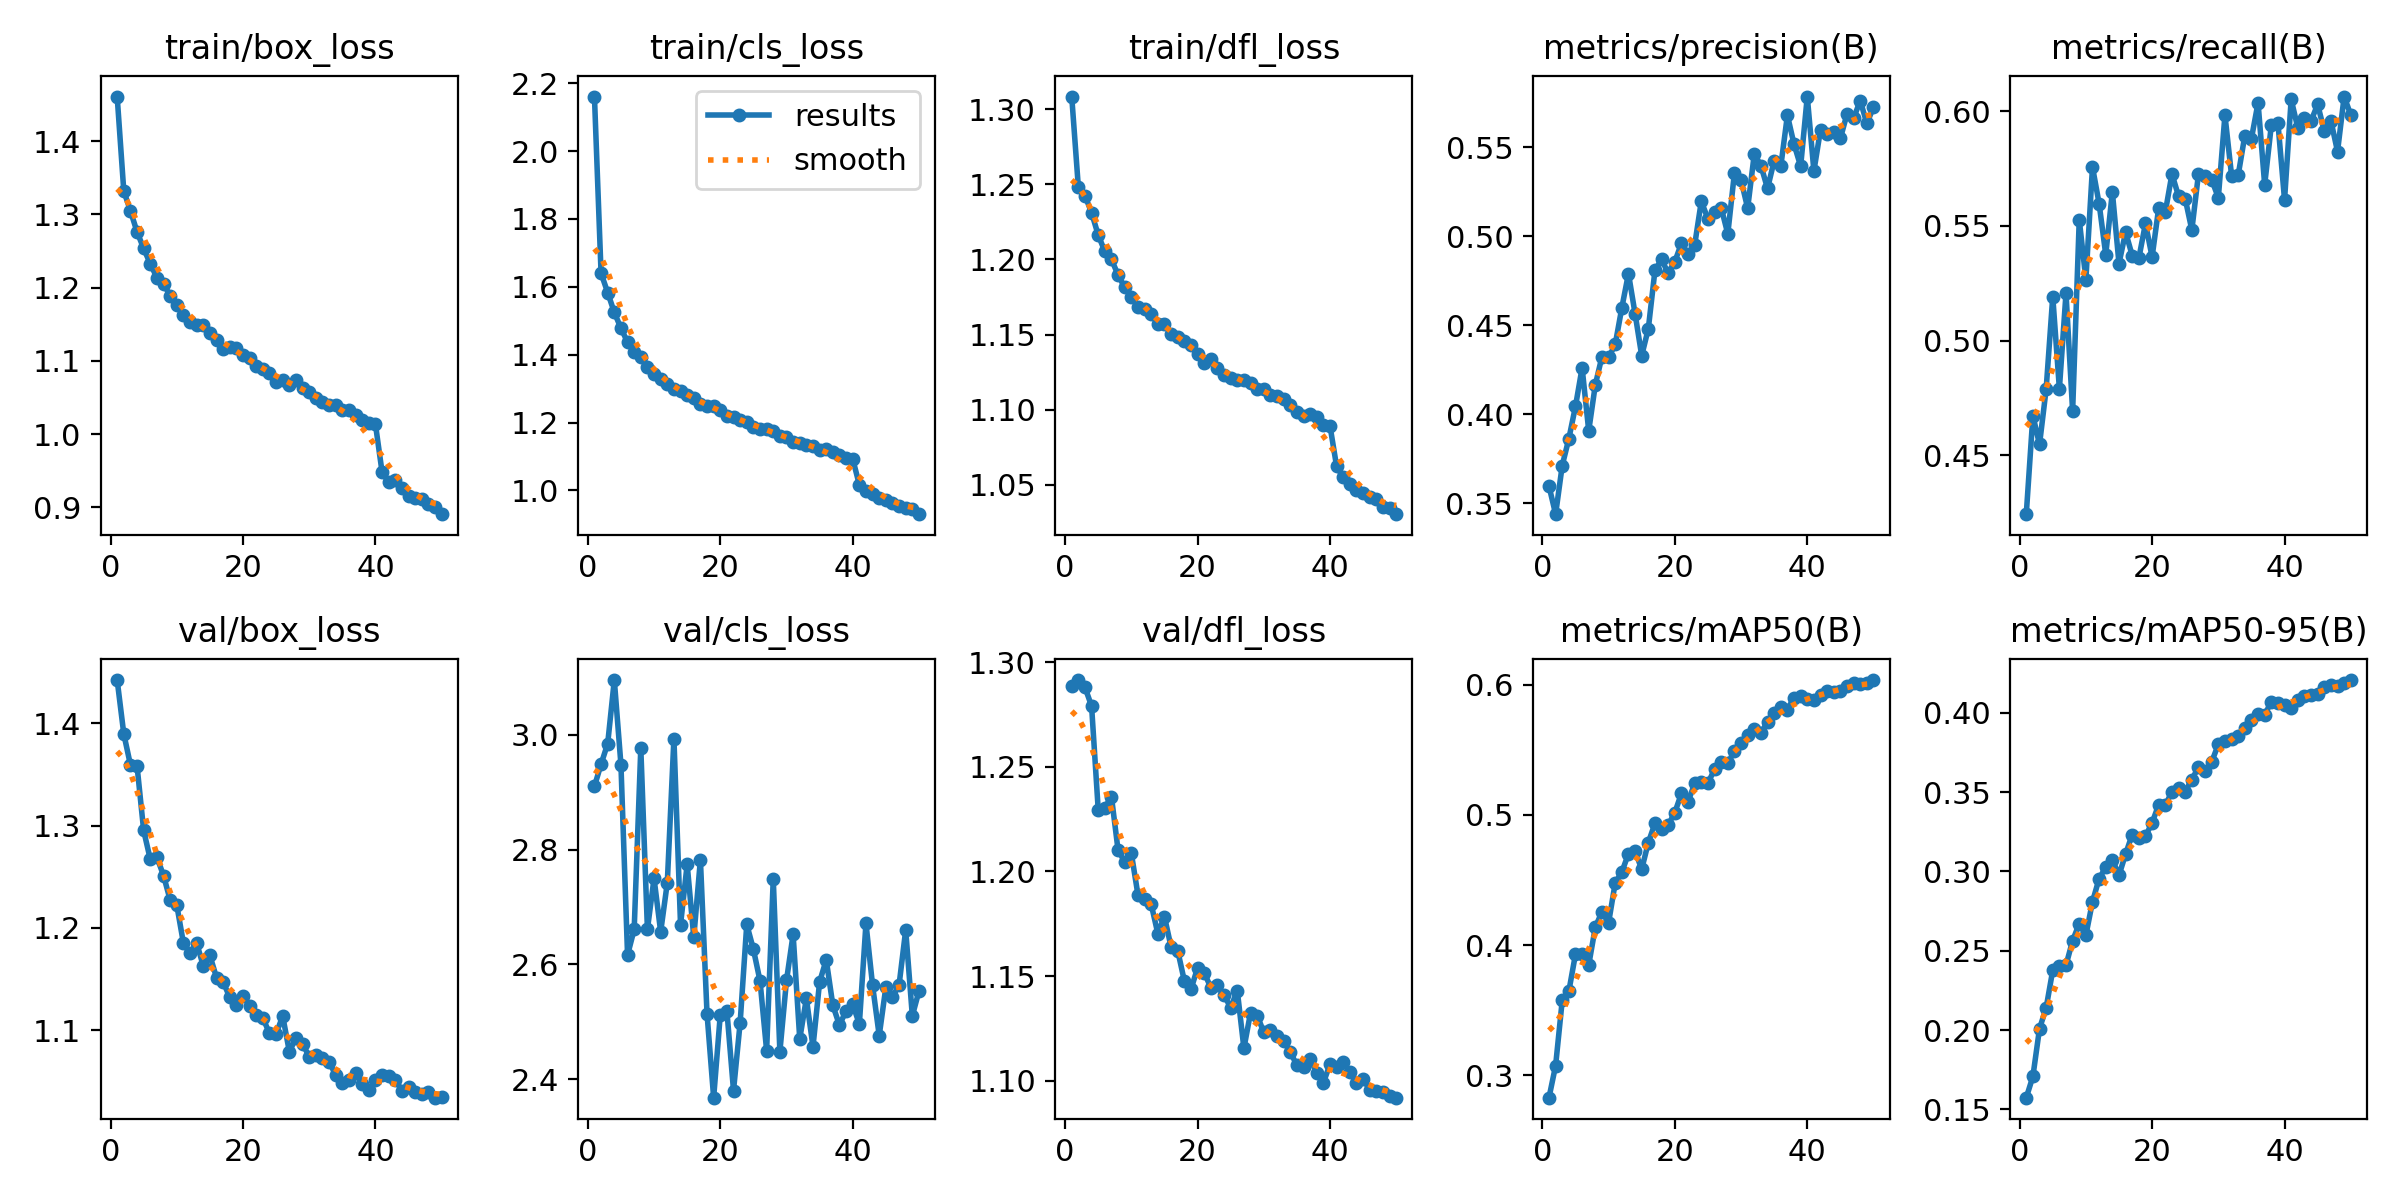

The data file committed next to this chart (first rows):
epoch, time, train/box_loss, train/cls_loss, train/dfl_loss, metrics/precision(B), metrics/recall(B), metrics/mAP50(B), metrics/mAP50-95(B), val/box_loss, val/cls_loss, val/dfl_loss, lr/pg0, lr/pg1, lr/pg2
1, 143.6, 1.461, 2.161, 1.308, 0.3597, 0.4244, 0.2828, 0.1574, 1.442, 2.91, 1.288, 0.0004162, 0.0004162, 0.0004162
2, 285.1, 1.332, 1.64, 1.248, 0.3439, 0.4673, 0.3074, 0.1707, 1.389, 2.949, 1.291, 0.0008164, 0.0008164, 0.0008164
3, 420.1, 1.305, 1.583, 1.242, 0.3712, 0.4548, 0.3575, 0.2009, 1.359, 2.985, 1.288, 0.0012, 0.0012, 0.0012
4, 557.7, 1.276, 1.524, 1.231, 0.3863, 0.4788, 0.3646, 0.2139, 1.358, 3.095, 1.279, 0.001176, 0.001176, 0.001176
5, 695.8, 1.253, 1.478, 1.216, 0.4044, 0.5192, 0.393, 0.2378, 1.295, 2.948, 1.229, 0.001151, 0.001151, 0.001151
6, 829.8, 1.232, 1.437, 1.205, 0.4261, 0.479, 0.3935, 0.2401, 1.267, 2.616, 1.23, 0.001126, 0.001126, 0.001126
7, 974.1, 1.214, 1.407, 1.2, 0.3907, 0.5206, 0.3847, 0.2409, 1.269, 2.661, 1.236, 0.001102, 0.001102, 0.001102
8, 1108, 1.205, 1.393, 1.19, 0.4167, 0.4693, 0.4138, 0.2564, 1.251, 2.977, 1.21, 0.001077, 0.001077, 0.001077
9, 1246, 1.189, 1.364, 1.181, 0.4325, 0.5527, 0.4255, 0.267, 1.227, 2.661, 1.205, 0.001052, 0.001052, 0.001052
10, 1385, 1.176, 1.342, 1.175, 0.432, 0.5266, 0.4171, 0.2597, 1.222, 2.75, 1.209, 0.001027, 0.001027, 0.001027
11, 1519, 1.163, 1.328, 1.169, 0.4392, 0.5756, 0.4478, 0.2809, 1.185, 2.657, 1.189, 0.001002, 0.001002, 0.001002
12, 1658, 1.154, 1.312, 1.167, 0.4599, 0.5597, 0.456, 0.2954, 1.175, 2.742, 1.187, 0.0009778, 0.0009778, 0.0009778
13, 1794, 1.149, 1.298, 1.164, 0.4791, 0.5375, 0.4702, 0.3026, 1.185, 2.993, 1.184, 0.000953, 0.000953, 0.000953
14, 1932, 1.149, 1.294, 1.157, 0.4565, 0.5647, 0.472, 0.3074, 1.163, 2.669, 1.17, 0.0009283, 0.0009283, 0.0009283
15, 2070, 1.138, 1.28, 1.157, 0.4329, 0.5336, 0.4583, 0.2975, 1.173, 2.774, 1.178, 0.0009035, 0.0009035, 0.0009035
16, 2206, 1.129, 1.271, 1.15, 0.4481, 0.5473, 0.4787, 0.311, 1.151, 2.647, 1.164, 0.0008787, 0.0008787, 0.0008787
17, 2349, 1.116, 1.256, 1.148, 0.4809, 0.537, 0.4935, 0.3232, 1.147, 2.782, 1.162, 0.000854, 0.000854, 0.000854
18, 2487, 1.119, 1.25, 1.146, 0.4871, 0.5359, 0.4888, 0.3209, 1.132, 2.514, 1.148, 0.0008293, 0.0008293, 0.0008293
19, 2623, 1.118, 1.248, 1.143, 0.4792, 0.5511, 0.4922, 0.3222, 1.125, 2.368, 1.144, 0.0008045, 0.0008045, 0.0008045
20, 2765, 1.108, 1.236, 1.137, 0.4857, 0.5364, 0.5017, 0.3306, 1.134, 2.512, 1.154, 0.0007797, 0.0007797, 0.0007797
21, 2901, 1.104, 1.218, 1.131, 0.4962, 0.5579, 0.5165, 0.3421, 1.124, 2.519, 1.152, 0.000755, 0.000755, 0.000755
22, 3042, 1.093, 1.216, 1.134, 0.4899, 0.5561, 0.5101, 0.342, 1.115, 2.38, 1.145, 0.0007302, 0.0007302, 0.0007302
23, 3178, 1.089, 1.207, 1.128, 0.4952, 0.5726, 0.5241, 0.3499, 1.112, 2.498, 1.146, 0.0007055, 0.0007055, 0.0007055
24, 3313, 1.083, 1.201, 1.123, 0.5197, 0.5629, 0.5252, 0.3525, 1.097, 2.669, 1.141, 0.0006808, 0.0006808, 0.0006808
25, 3454, 1.071, 1.188, 1.121, 0.5098, 0.5618, 0.5243, 0.3503, 1.097, 2.626, 1.135, 0.000656, 0.000656, 0.000656
26, 3587, 1.074, 1.182, 1.119, 0.5139, 0.5482, 0.535, 0.3579, 1.114, 2.571, 1.143, 0.0006312, 0.0006312, 0.0006312
27, 3727, 1.067, 1.182, 1.12, 0.5161, 0.5725, 0.5402, 0.3657, 1.079, 2.45, 1.116, 0.0006065, 0.0006065, 0.0006065
28, 3862, 1.074, 1.176, 1.118, 0.5014, 0.5719, 0.5395, 0.3634, 1.092, 2.749, 1.132, 0.0005818, 0.0005818, 0.0005818
29, 4001, 1.063, 1.16, 1.114, 0.5355, 0.5701, 0.5491, 0.369, 1.087, 2.448, 1.131, 0.000557, 0.000557, 0.000557
30, 4139, 1.057, 1.159, 1.114, 0.5317, 0.5622, 0.5555, 0.3801, 1.074, 2.572, 1.123, 0.0005322, 0.0005322, 0.0005322
31, 4273, 1.049, 1.144, 1.11, 0.5158, 0.5982, 0.5615, 0.382, 1.076, 2.652, 1.124, 0.0005075, 0.0005075, 0.0005075
32, 4412, 1.044, 1.141, 1.109, 0.5463, 0.5719, 0.5658, 0.3833, 1.073, 2.47, 1.121, 0.0004827, 0.0004827, 0.0004827
33, 4547, 1.04, 1.133, 1.107, 0.5397, 0.5721, 0.5627, 0.3851, 1.069, 2.54, 1.119, 0.000458, 0.000458, 0.000458
34, 4687, 1.04, 1.131, 1.103, 0.5269, 0.5892, 0.5716, 0.3906, 1.056, 2.456, 1.114, 0.0004332, 0.0004332, 0.0004332
35, 4821, 1.033, 1.119, 1.098, 0.5425, 0.588, 0.5779, 0.3955, 1.048, 2.569, 1.107, 0.0004085, 0.0004085, 0.0004085
36, 4960, 1.033, 1.122, 1.096, 0.5393, 0.6036, 0.5826, 0.3994, 1.051, 2.608, 1.106, 0.0003837, 0.0003837, 0.0003837
37, 5097, 1.026, 1.115, 1.098, 0.5681, 0.5679, 0.5809, 0.3986, 1.058, 2.529, 1.11, 0.000359, 0.000359, 0.000359
38, 5229, 1.019, 1.105, 1.095, 0.5518, 0.5938, 0.59, 0.407, 1.048, 2.494, 1.104, 0.0003343, 0.0003343, 0.0003343
39, 5371, 1.016, 1.096, 1.09, 0.5394, 0.5949, 0.5915, 0.4059, 1.042, 2.519, 1.099, 0.0003095, 0.0003095, 0.0003095
40, 5504, 1.013, 1.093, 1.089, 0.5786, 0.5613, 0.5893, 0.4051, 1.051, 2.53, 1.108, 0.0002848, 0.0002848, 0.0002848
41, 5646, 0.948, 1.017, 1.062, 0.5367, 0.6051, 0.5878, 0.4029, 1.057, 2.496, 1.107, 0.00026, 0.00026, 0.00026
42, 5780, 0.9343, 0.9993, 1.055, 0.5599, 0.5927, 0.5919, 0.4082, 1.056, 2.671, 1.109, 0.0002352, 0.0002352, 0.0002352
43, 5916, 0.9366, 0.9894, 1.05, 0.5574, 0.5972, 0.5951, 0.4108, 1.052, 2.563, 1.104, 0.0002105, 0.0002105, 0.0002105
44, 6053, 0.9261, 0.9778, 1.047, 0.5589, 0.5957, 0.5944, 0.4113, 1.041, 2.476, 1.099, 0.0001857, 0.0001857, 0.0001857
45, 6190, 0.9147, 0.9717, 1.045, 0.5551, 0.6029, 0.5953, 0.4116, 1.045, 2.56, 1.101, 0.000161, 0.000161, 0.000161
46, 6329, 0.9124, 0.9628, 1.042, 0.5688, 0.5913, 0.5991, 0.4164, 1.04, 2.543, 1.096, 0.0001363, 0.0001363, 0.0001363
47, 6461, 0.9119, 0.9543, 1.041, 0.5665, 0.5958, 0.6012, 0.4177, 1.037, 2.564, 1.095, 0.0001115, 0.0001115, 0.0001115
48, 6601, 0.9042, 0.9484, 1.035, 0.5762, 0.5824, 0.6006, 0.4171, 1.04, 2.66, 1.095, 8.675e-05, 8.675e-05, 8.675e-05
49, 6733, 0.9004, 0.9452, 1.034, 0.5635, 0.6063, 0.6009, 0.4185, 1.034, 2.51, 1.093, 6.2e-05, 6.2e-05, 6.2e-05
50, 6871, 0.8906, 0.93, 1.031, 0.5727, 0.5983, 0.6035, 0.4206, 1.035, 2.553, 1.092, 3.725e-05, 3.725e-05, 3.725e-05
